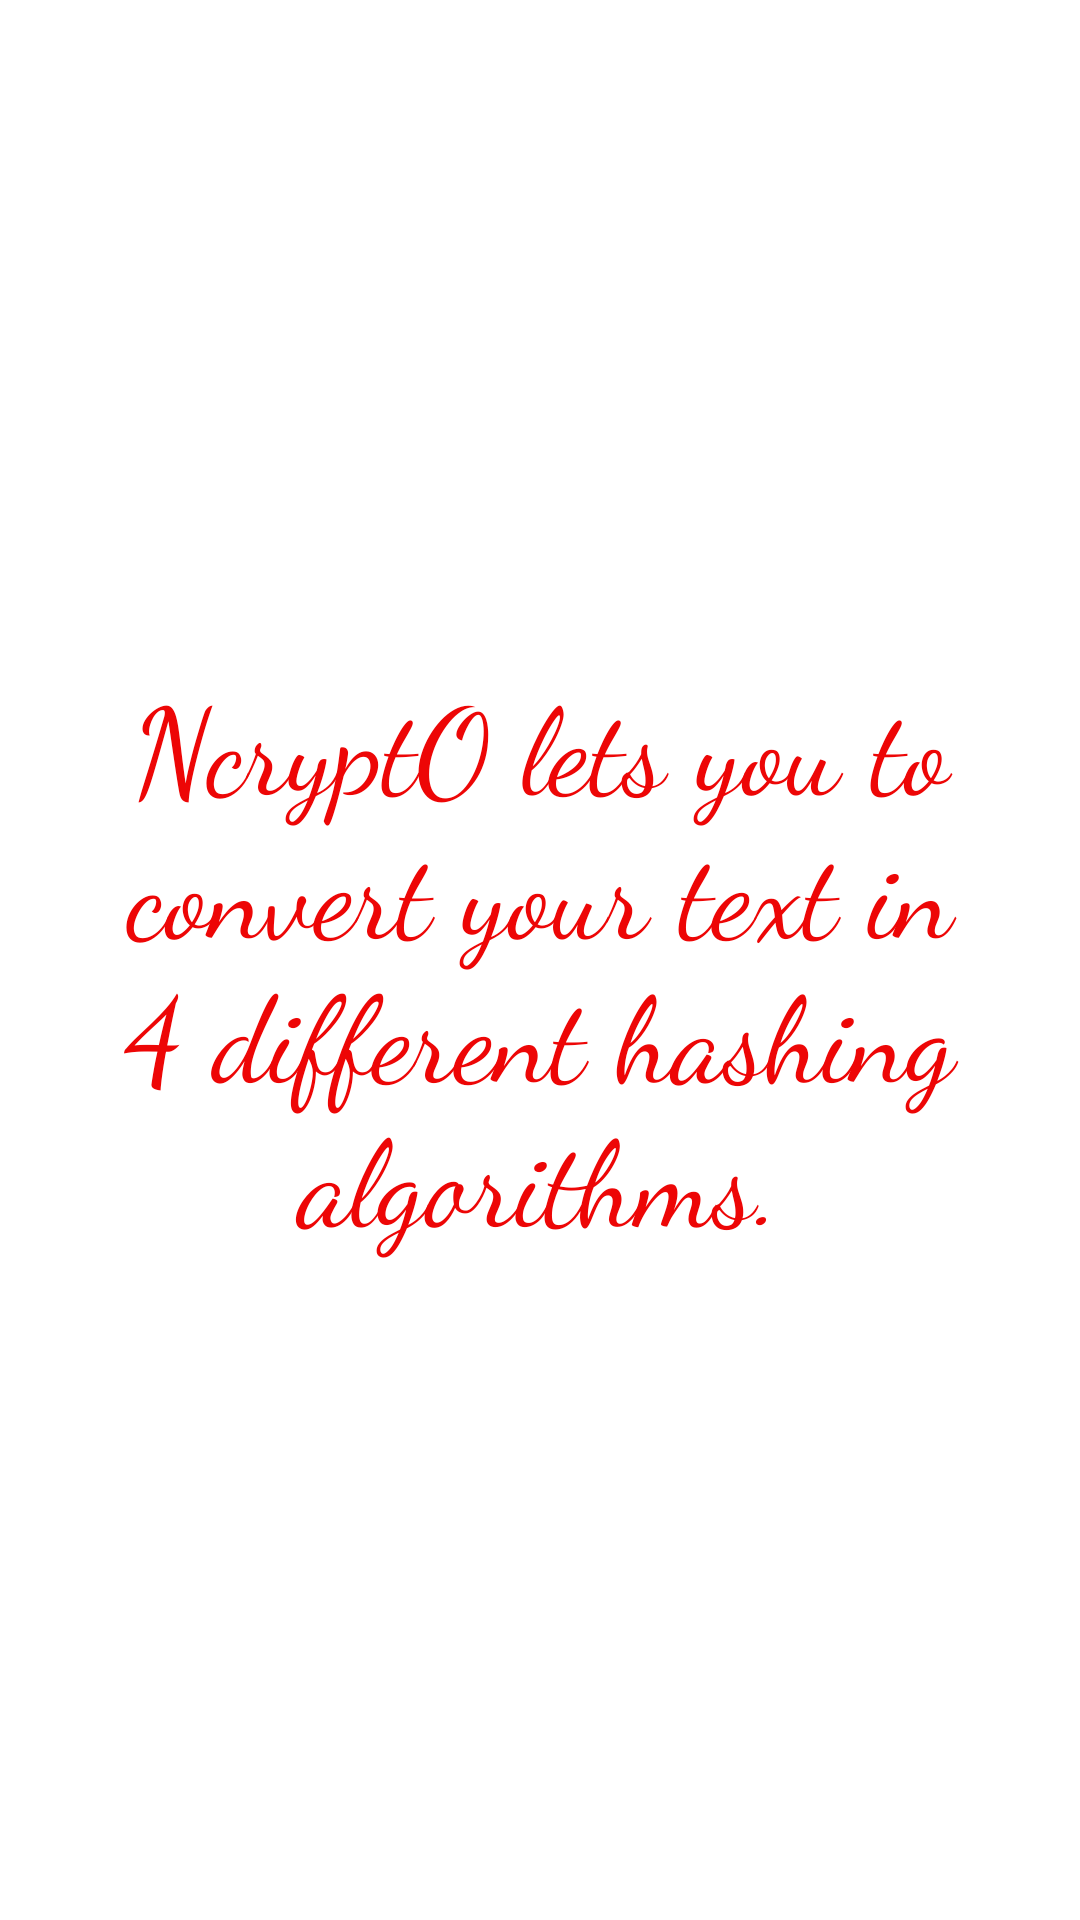

Layout XML and referenced resources for this Android screen:
<!-- AndroidManifest.xml: application theme Theme.NCryptO -->
<!-- res/layout/activity_custom_toast.xml -->
<?xml version="1.0" encoding="utf-8"?>
<RelativeLayout xmlns:android="http://schemas.android.com/apk/res/android"
    xmlns:app="http://schemas.android.com/apk/res-auto"
    xmlns:tools="http://schemas.android.com/tools"
    android:layout_width="match_parent"
    android:layout_height="match_parent"
    android:id="@+id/ct"
    tools:context=".CustomToast">

    <TextView
        android:layout_width="wrap_content"
        android:layout_height="wrap_content"
        android:id="@+id/rtv"
        android:text="NcryptO lets you to convert your text in 4 different hashing algorithms."
        android:fontFamily="cursive"
        android:textColor="#ED0606"
        android:layout_centerInParent="true"
        android:textAlignment="center"
        android:layout_marginTop="40dp"
        android:textSize="40sp"/>

</RelativeLayout>
<!-- resources referenced by this layout -->
<resources>
  <style name="Theme.NCryptO" parent="Theme.MaterialComponents.DayNight.DarkActionBar">
          
          <item name="colorPrimary">@color/purple_500</item>
          <item name="colorPrimaryVariant">@color/purple_700</item>
          <item name="colorOnPrimary">@color/white</item>
          
          <item name="colorSecondary">@color/teal_200</item>
          <item name="colorSecondaryVariant">@color/teal_700</item>
          <item name="colorOnSecondary">@color/black</item>
          
          <item name="android:statusBarColor" tools:targetApi="l">?attr/colorPrimaryVariant</item>
          
      </style>
  <!-- not gathered from this repository: default colours our renderer supplied (Android Studio template values) -->
  <color name="purple_500">#FF6200EE</color>
  <color name="purple_700">#FF3700B3</color>
  <color name="teal_200">#FF03DAC5</color>
  <color name="teal_700">#FF018786</color>
  <color name="black">#FF000000</color>
  <color name="white">#FFFFFFFF</color>
</resources>
